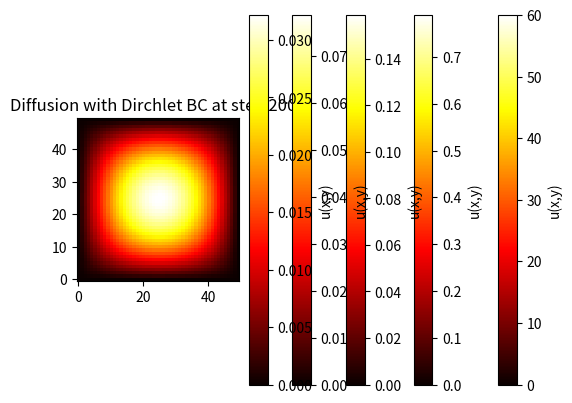

Reproduce this figure in Python.
import numpy as np
import matplotlib.pyplot as plt

nx,ny = 50,50
dx,dy = 1.0,1.0
dt = 0.1
D = 1.0
steps = 2000

stability_ratio = D*dt*(1/dx**2 + 1/dy**2)
print(f"Stability ratio = {stability_ratio:.3f}")

if stability_ratio >=0.5:
    raise ValueError("Unstable Scheme, reduce dt")

u = np.zeros((nx,ny), dtype=np.float64)
u[nx//2,ny//2] = 100.0


def apply_boundary_conditions(u):
    u[0,:] = 0
    u[-1,:] = 0
    u[:,0] = 0
    u[:,-1] = 0
    return u

for n in range(steps+1):
    u_old = u.copy()

    u[1:-1,1:-1] = (u_old[1:-1,1:-1]+
                    D*dt/dx**2 * (u_old[2:,1:-1]-2*u_old[1:-1,1:-1]+u_old[:-2, 1:-1])+
                    D*dt/dy**2 * (u_old[1:-1,2:]-2*u_old[1:-1,1:-1]+u_old[1:-1,:-2]))

    apply_boundary_conditions(u)

    if n in [0,100,500,1000,2000]:
        plt.imshow(u,cmap="hot", origin="lower")
        plt.colorbar(label="u(x,y)")
        plt.title(f"Diffusion with Dirchlet BC at step {n}")
        plt.savefig(f"Dirchlet BC at step {n}")
        plt.show()
